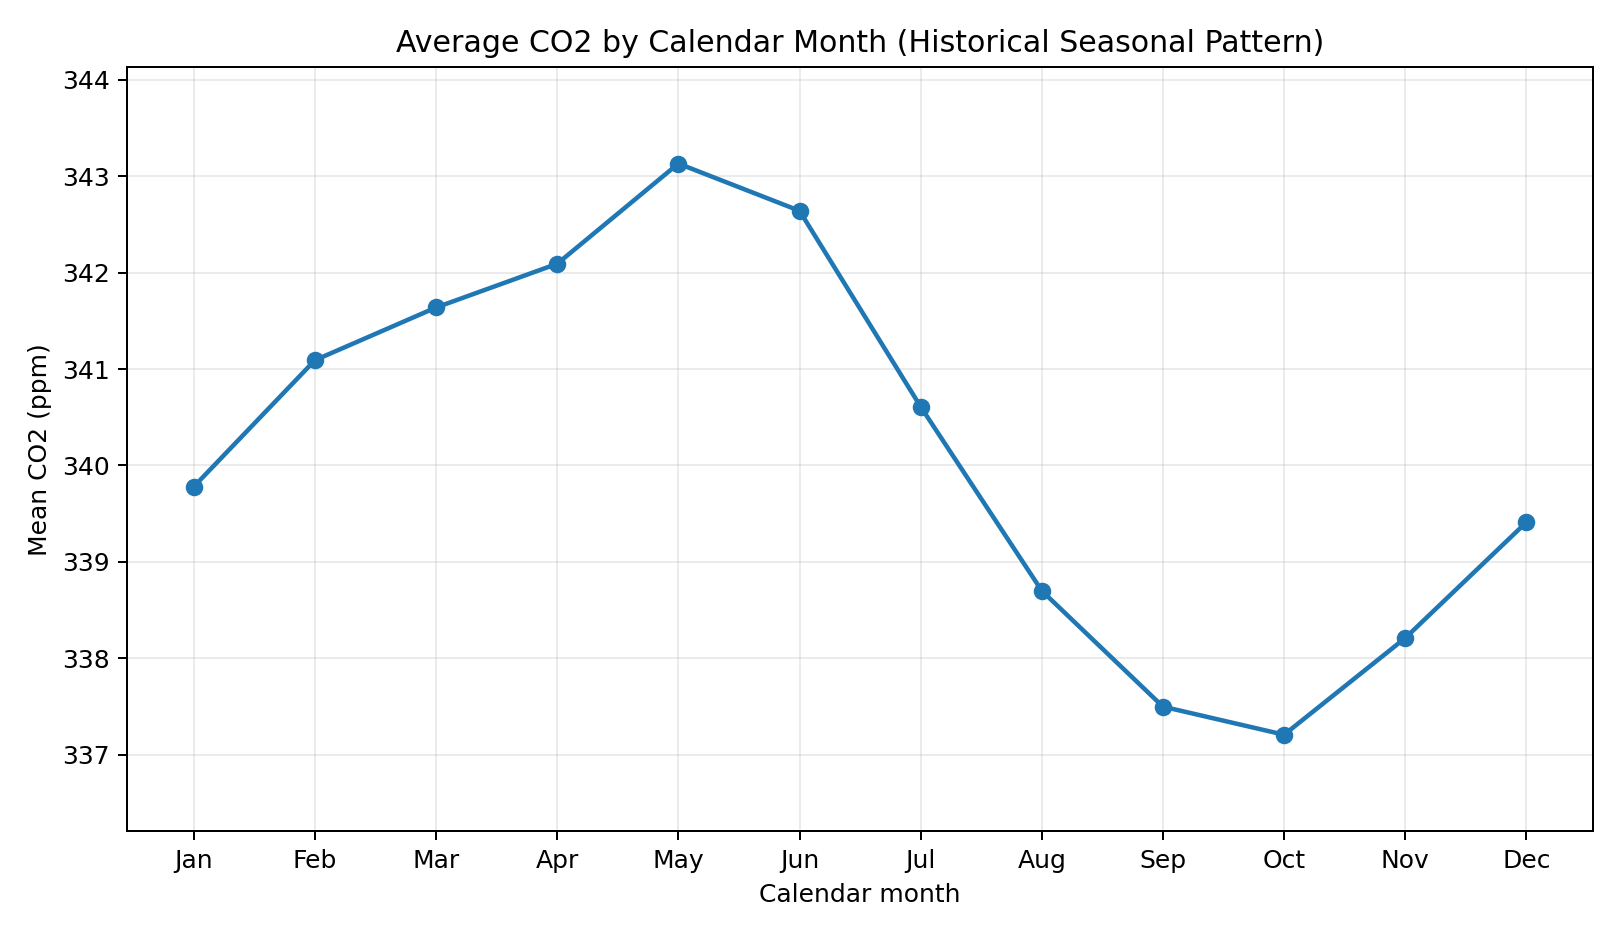

The data file committed next to this chart (first rows):
month, mean_co2_ppm, observations
1, 339.8, 188
2, 341.1, 167
3, 341.6, 184
4, 342.1, 182
5, 343.1, 187
6, 342.6, 181
7, 340.6, 192
8, 338.7, 190
9, 337.5, 184
10, 337.2, 191
11, 338.2, 185
12, 339.4, 194
